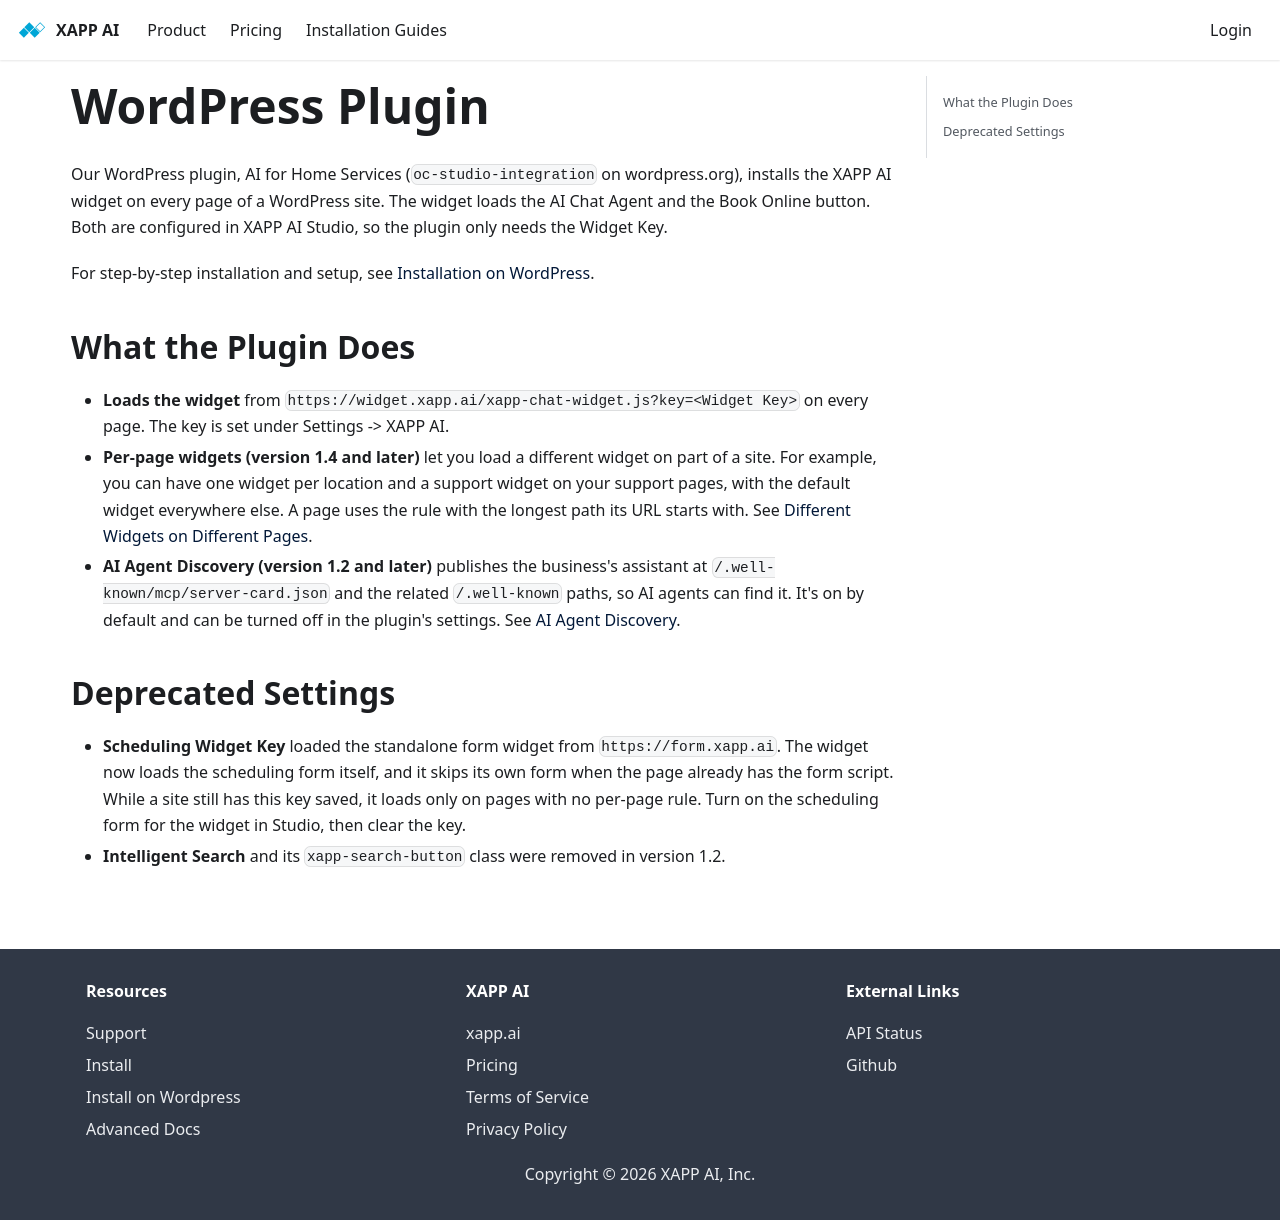

repository: xapp-ai/documentation · page: docs/channels/wordpress-plugin/index.html · generator: docusaurus

---
title: WordPress Plugin
---

Our WordPress plugin, AI for Home Services (`oc-studio-integration` on wordpress.org), installs the XAPP AI widget on every page of a WordPress site. The widget loads the AI Chat Agent and the Book Online button. Both are configured in XAPP AI Studio, so the plugin only needs the Widget Key.

For step-by-step installation and setup, see [Installation on WordPress](/help/install/wordpress).

## What the Plugin Does

- **Loads the widget** from `https://widget.xapp.ai/xapp-chat-widget.js?key=<Widget Key>` on every page. The key is set under Settings -> XAPP AI.
- **Per-page widgets (version 1.4 and later)** let you load a different widget on part of a site. For example, you can have one widget per location and a support widget on your support pages, with the default widget everywhere else. A page uses the rule with the longest path its URL starts with. See [Different Widgets on Different Pages](/help/install/wordpress#different-widgets-on-different-pages-multiple-locations).
- **AI Agent Discovery (version 1.2 and later)** publishes the business's assistant at `/.well-known/mcp/server-card.json` and the related `/.well-known` paths, so AI agents can find it. It's on by default and can be turned off in the plugin's settings. See [AI Agent Discovery](/docs/ai-agents/ai-agent-discovery).

## Deprecated Settings

- **Scheduling Widget Key** loaded the standalone form widget from `https://form.xapp.ai`. The widget now loads the scheduling form itself, and it skips its own form when the page already has the form script. While a site still has this key saved, it loads only on pages with no per-page rule. Turn on the scheduling form for the widget in Studio, then clear the key.
- **Intelligent Search** and its `xapp-search-button` class were removed in version 1.2.
